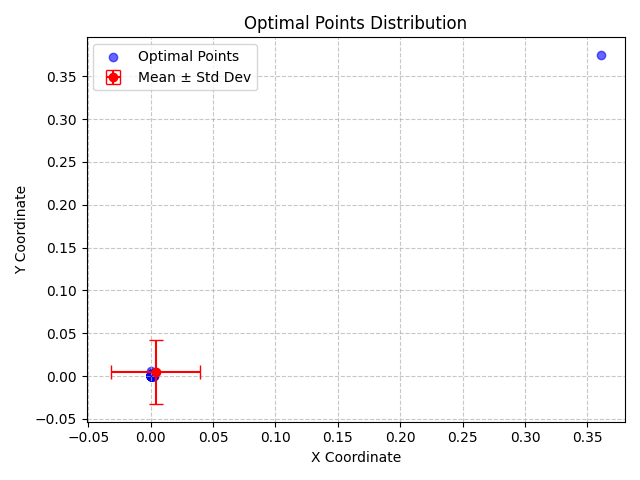

Data behind this chart, as committed beside it:
X, Y, X_Std, Y_Std
0.0006544, 6.586047298640096e-06, 0.03583, 0.03727
8.31975687133335e-05, 0.0007479, 0.03583, 0.03727
0.000359, 0.0004026, 0.03583, 0.03727
0.0003727, 0.0001663, 0.03583, 0.03727
0.0006141, 0.0006001, 0.03583, 0.03727
0.0003678, 0.0009852, 0.03583, 0.03727
3.857477112201302e-05, 0.0001217, 0.03583, 0.03727
0.0001049, 0.0005811, 0.03583, 0.03727
7.213012731432933e-06, 0.0007513, 0.03583, 0.03727
0.0001072, 0.0003019, 0.03583, 0.03727
7.562227239710229e-05, 0.0001025, 0.03583, 0.03727
0.0002468, 0.0003362, 0.03583, 0.03727
0.0003022, 5.599089118102363e-05, 0.03583, 0.03727
0.0004444, 5.037885690351018e-05, 0.03583, 0.03727
0.0003962, 0.000127, 0.03583, 0.03727
0.000691, 0.0004027, 0.03583, 0.03727
3.0330657718735665e-06, 2.8795398746561673e-06, 0.03583, 0.03727
0.0001447, 0.0004584, 0.03583, 0.03727
0.0001366, 0.0005703, 0.03583, 0.03727
0.001025, 0.003349, 0.03583, 0.03727
0.0004658, 0.005944, 0.03583, 0.03727
0.0004889, 0.0003997, 0.03583, 0.03727
0.0002982, 0.0001099, 0.03583, 0.03727
0.0001448, 0.0003303, 0.03583, 0.03727
0.00133, 0.0003075, 0.03583, 0.03727
6.94409127639517e-05, 0.0008527, 0.03583, 0.03727
0.0005117, 0.0007464, 0.03583, 0.03727
0.0008674, 0.0001136, 0.03583, 0.03727
0.0001706, 0.000825, 0.03583, 0.03727
0.000235, 0.001071, 0.03583, 0.03727
0.0004694, 0.0003978, 0.03583, 0.03727
0.002641, 0.0004195, 0.03583, 0.03727
0.0001448, 0.0007783, 0.03583, 0.03727
0.001494, 0.0002924, 0.03583, 0.03727
0.000113, 0.0005183, 0.03583, 0.03727
0.0008435, 0.0007004, 0.03583, 0.03727
0.000979, 1.7953234207057633e-05, 0.03583, 0.03727
0.0004351, 0.0005328, 0.03583, 0.03727
0.000705, 8.056617874507843e-06, 0.03583, 0.03727
0.0004538, 0.0007257, 0.03583, 0.03727
0.0001332, 0.000138, 0.03583, 0.03727
0.0002335, 4.355699185065731e-05, 0.03583, 0.03727
0.0001842, 5.1781251224847225e-05, 0.03583, 0.03727
0.0003166, 0.0005418, 0.03583, 0.03727
0.0004348, 0.0002934, 0.03583, 0.03727
0.0002113, 0.0002167, 0.03583, 0.03727
8.108369053339004e-05, 0.001464, 0.03583, 0.03727
0.001232, 0.0005398, 0.03583, 0.03727
0.001838, 0.0008739, 0.03583, 0.03727
0.0002454, 9.77522048404289e-05, 0.03583, 0.03727
0.0005467, 0.0007563, 0.03583, 0.03727
4.942750152436837e-05, 0.001104, 0.03583, 0.03727
0.0005764, 5.826832528343928e-05, 0.03583, 0.03727
0.002325, 0.000422, 0.03583, 0.03727
0.0003182, 1.1633403607880233e-05, 0.03583, 0.03727
0.0008426, 0.0001822, 0.03583, 0.03727
0.0008364, 0.001406, 0.03583, 0.03727
0.000294, 0.0002274, 0.03583, 0.03727
0.0003476, 3.6868387079058706e-05, 0.03583, 0.03727
0.0007932, 0.0005099, 0.03583, 0.03727
... 40 more rows
